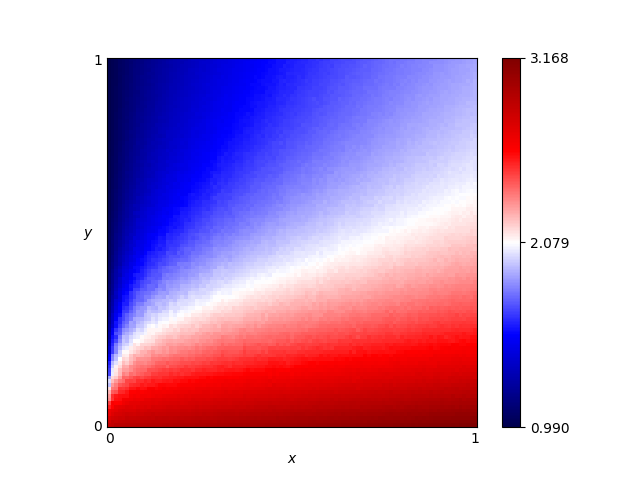

The table this chart was drawn from, first rows:
x, y, score
0.46, 0.76, 1.685
0.54, 0.86, 1.682
0.16, 0.19, 2.34
0.61, 0.18, 2.596
0.82, 0.41, 2.256
0.72, 0.66, 1.93
0.63, 0.37, 2.236
0.41, 0.28, 2.284
0.16, 0.44, 1.705
0.8, 0.33, 2.37
0.84, 0.23, 2.555
0.25, 0.48, 1.769
0.62, 0.7, 1.849
0.78, 0.28, 2.426
0.03, 0.68, 1.114
0.57, 0.0, 3.06
0.69, 0.37, 2.247
0.46, 0.05, 2.892
0.65, 0.03, 2.997
0.56, 0.8, 1.728
0.28, 0.44, 1.88
0.65, 0.0, 3.075
0.57, 0.1, 2.776
0.44, 0.29, 2.294
0.63, 0.49, 2.063
0.26, 0.03, 2.898
0.92, 0.27, 2.509
0.69, 0.35, 2.288
0.79, 0.78, 1.885
0.3, 0.26, 2.26
0.98, 0.54, 2.151
0.25, 0.62, 1.597
0.55, 0.43, 2.09
0.19, 0.06, 2.792
0.14, 0.65, 1.407
0.09, 0.65, 1.299
0.92, 1.0, 1.847
0.51, 0.43, 2.066
0.36, 0.66, 1.678
0.33, 0.92, 1.481
0.01, 0.93, 1.017
0.25, 0.81, 1.453
0.9, 0.46, 2.217
0.3, 0.12, 2.65
0.87, 0.59, 2.059
0.8, 0.75, 1.91
0.93, 0.2, 2.641
0.34, 0.41, 1.983
0.05, 0.48, 1.336
0.9, 0.12, 2.83
0.59, 0.65, 1.857
0.72, 0.62, 1.959
0.29, 0.87, 1.47
0.02, 0.72, 1.067
0.8, 0.35, 2.334
0.09, 0.22, 2.169
0.05, 0.61, 1.225
0.49, 0.38, 2.144
0.62, 0.21, 2.539
0.79, 0.55, 2.061
... 10,141 more rows
